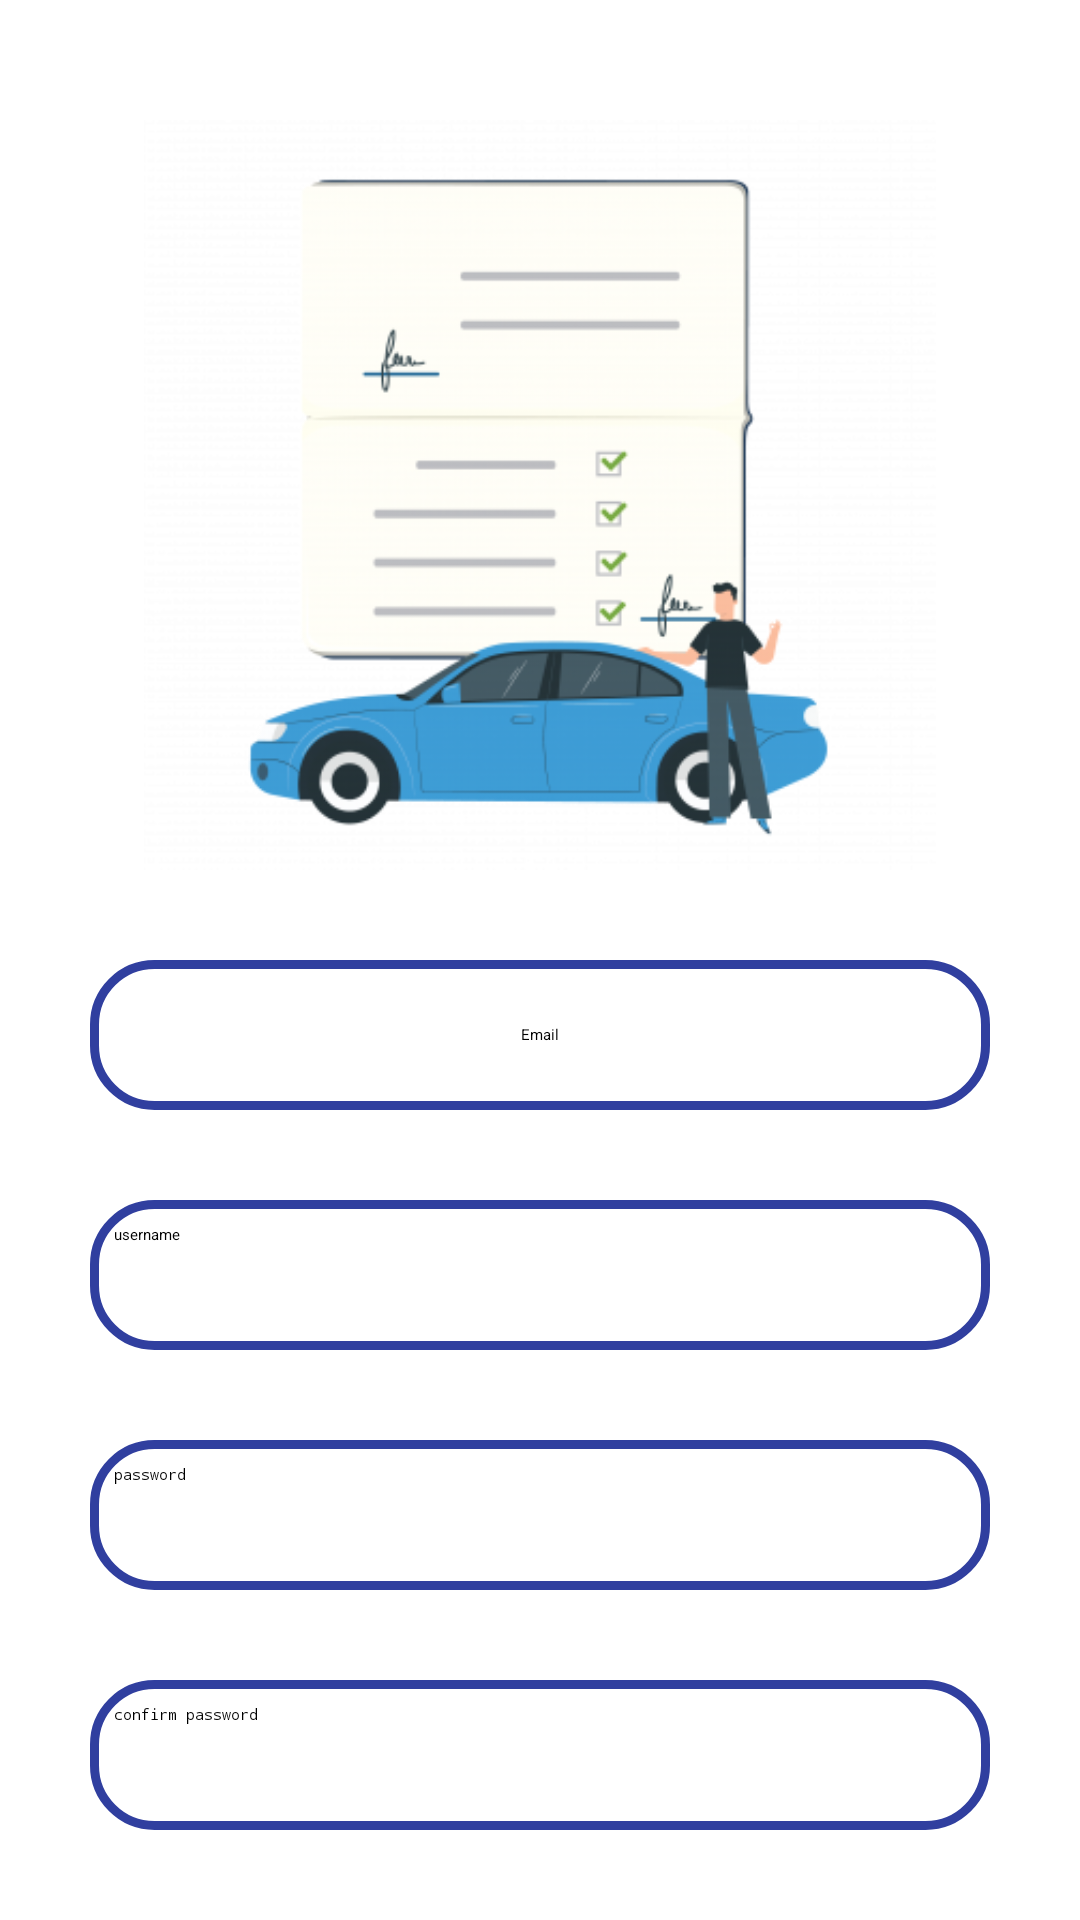

The Android layout XML behind this screen, and the referenced resources:
<!-- AndroidManifest.xml: application theme Theme.CarService -->
<!-- res/layout/activity_signup.xml -->
<?xml version="1.0" encoding="utf-8"?>
<LinearLayout xmlns:android="http://schemas.android.com/apk/res/android"
    android:layout_width="match_parent"
    android:layout_height="match_parent"
    xmlns:tools="http://schemas.android.com/tools"
    xmlns:app="http://schemas.android.com/apk/res-auto"
    android:orientation="vertical"
    tools:context=".Signup">

    <LinearLayout
        android:layout_width="match_parent"
        android:layout_height="wrap_content"
        android:orientation="vertical"
        tools:ignore="UselessParent">

        <LinearLayout
            android:layout_width="match_parent"
            android:layout_height="wrap_content"
            android:orientation="vertical"
            android:layout_marginTop="20dp"
            android:padding="20dp">

            <ImageView
                android:layout_width="wrap_content"
                android:layout_height="250dp"
                android:src="@drawable/backgroundcar"
                android:contentDescription="@string/signup" />

            <EditText
                android:layout_width="300dp"
                android:layout_height="50dp"
                android:layout_gravity="center"
                android:id="@+id/email"
                android:layout_marginTop="30dp"
                android:padding="8dp"
                android:hint="@string/email"
                android:gravity="center"
                android:inputType="textEmailAddress"
                android:drawablePadding="8dp"
                android:background="@drawable/cusrtom_edittext"
                tools:ignore="Autofill" />

            <EditText
                android:layout_width="300dp"
                android:layout_height="50dp"
                android:layout_gravity="center"
                android:id="@+id/username"
                android:layout_marginTop="30dp"
                android:padding="8dp"
                android:hint="@string/username"
                android:drawableStart="@drawable/baseline_person_24"
                android:drawablePadding="8dp"
                android:background="@drawable/cusrtom_edittext"
                android:inputType="text"
                android:autofillHints="username" />

            <EditText
                android:layout_width="300dp"
                android:layout_height="50dp"
                android:layout_gravity="center"
                android:id="@+id/password"
                android:layout_marginTop="30dp"
                android:padding="8dp"
                android:hint="@string/password"
                android:drawableStart="@drawable/baseline_lock_24"
                android:inputType="textPassword"
                android:drawablePadding="8dp"
                android:background="@drawable/cusrtom_edittext"
                android:autofillHints="password" />

            <EditText
                android:layout_width="300dp"
                android:layout_height="50dp"
                android:layout_gravity="center"
                android:id="@+id/confirm_password"
                android:layout_marginTop="30dp"
                android:inputType="textPassword"
                android:padding="8dp"
                android:hint="@string/confirm_password"
                android:drawableStart="@drawable/baseline_lock_24"
                android:drawablePadding="8dp"
                android:background="@drawable/cusrtom_edittext"
                android:autofillHints="password" />

            <Button
                android:layout_width="110dp"
                android:layout_height="match_parent"
                android:text="@string/signup"
                android:gravity="center"
                android:layout_gravity="center"
                android:background="@drawable/cusrtom_edittext"
                android:layout_marginTop="30dp"
                android:backgroundTint="#1976D2"
                android:id="@+id/signup_button"
                android:textSize="15sp"
                />


        </LinearLayout>

    </LinearLayout>

</LinearLayout>
<!-- resources referenced by this layout -->
<resources>
  <!-- drawable backgroundcar: png bitmap (drawable, 64258 bytes) -->
  <!-- drawable cusrtom_edittext (drawable) -->
  <?xml version="1.0" encoding="utf-8"?>
  <shape xmlns:android="http://schemas.android.com/apk/res/android"
  android:shape="rectangle">
  
  <stroke
  
      android:width="3dp"
      android:color="#303F9F"/>
  
  <corners
      android:radius="20dp"/>
  
  
  </shape>
  <string name="confirm_password">confirm password</string>
  <string name="email">Email</string>
  <string name="password">password</string>
  <string name="signup">Signup</string>
  <string name="username">username</string>
</resources>
